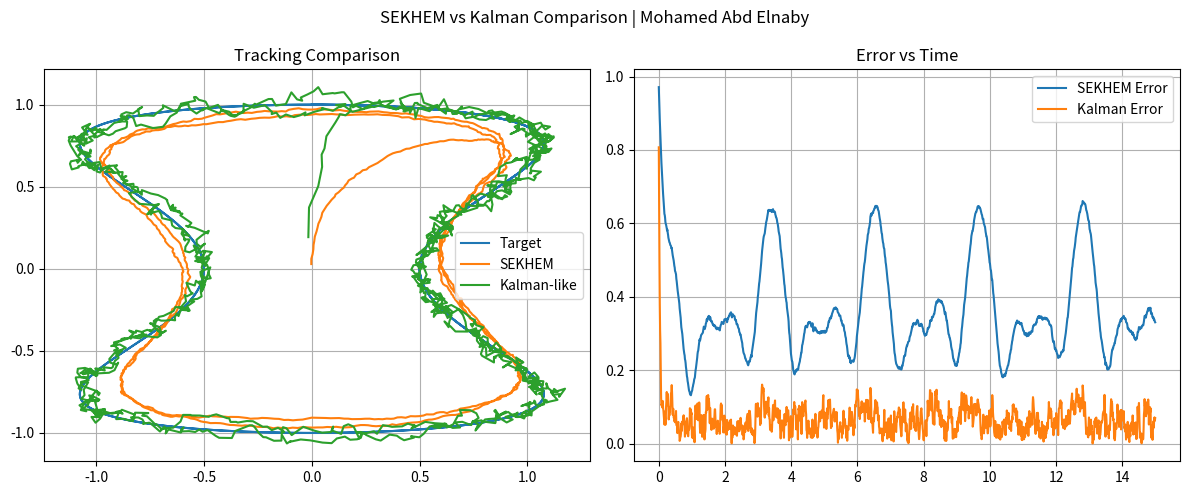

Python code for this plot:
import numpy as np
import matplotlib.pyplot as plt

# ---------------- الزمن ----------------
dt = 0.01
T = 15
time = np.arange(0, T, dt)

# ---------------- الهدف ----------------
def target(t):
    return np.array([
        np.sin(t) + 0.5*np.sin(3*t),
        np.cos(t)
    ])

# ---------------- SEKHEM ----------------
X_s = np.array([0.0, 0.0])
K = 3.0

# ---------------- "Kalman بسيط" ----------------
X_k = np.array([0.0, 0.0])
alpha = 0.2   # عامل تنعيم (تقليدي)

# ---------------- تخزين ----------------
err_s = []
err_k = []

traj_s = []
traj_k = []
traj_y = []

for t in time:
    Y = target(t)

    noise = 0.1 * np.random.randn(2)
    Y_noisy = Y + noise

    # ---- SEKHEM ----
    dX = -K * (X_s - Y_noisy)
    X_s = X_s + dt * dX

    # ---- Kalman-like ----
    X_k = X_k + alpha * (Y_noisy - X_k)

    # ---- تسجيل ----
    traj_s.append(X_s.copy())
    traj_k.append(X_k.copy())
    traj_y.append(Y.copy())

    err_s.append(np.linalg.norm(X_s - Y))
    err_k.append(np.linalg.norm(X_k - Y))

traj_s = np.array(traj_s)
traj_k = np.array(traj_k)
traj_y = np.array(traj_y)

# ---------------- الرسم ----------------
plt.figure(figsize=(12,5))

# المسارات
plt.subplot(1,2,1)
plt.plot(traj_y[:,0], traj_y[:,1], label="Target")
plt.plot(traj_s[:,0], traj_s[:,1], label="SEKHEM")
plt.plot(traj_k[:,0], traj_k[:,1], label="Kalman-like")
plt.title("Tracking Comparison")
plt.legend()
plt.grid()

# الخطأ
plt.subplot(1,2,2)
plt.plot(time, err_s, label="SEKHEM Error")
plt.plot(time, err_k, label="Kalman Error")
plt.title("Error vs Time")
plt.legend()
plt.grid()

plt.suptitle("SEKHEM vs Kalman Comparison | Mohamed Abd Elnaby")
plt.tight_layout()
plt.show()

# ---------------- أرقام ----------------
print("Average Error (SEKHEM):", np.mean(err_s))
print("Average Error (Kalman):", np.mean(err_k))
